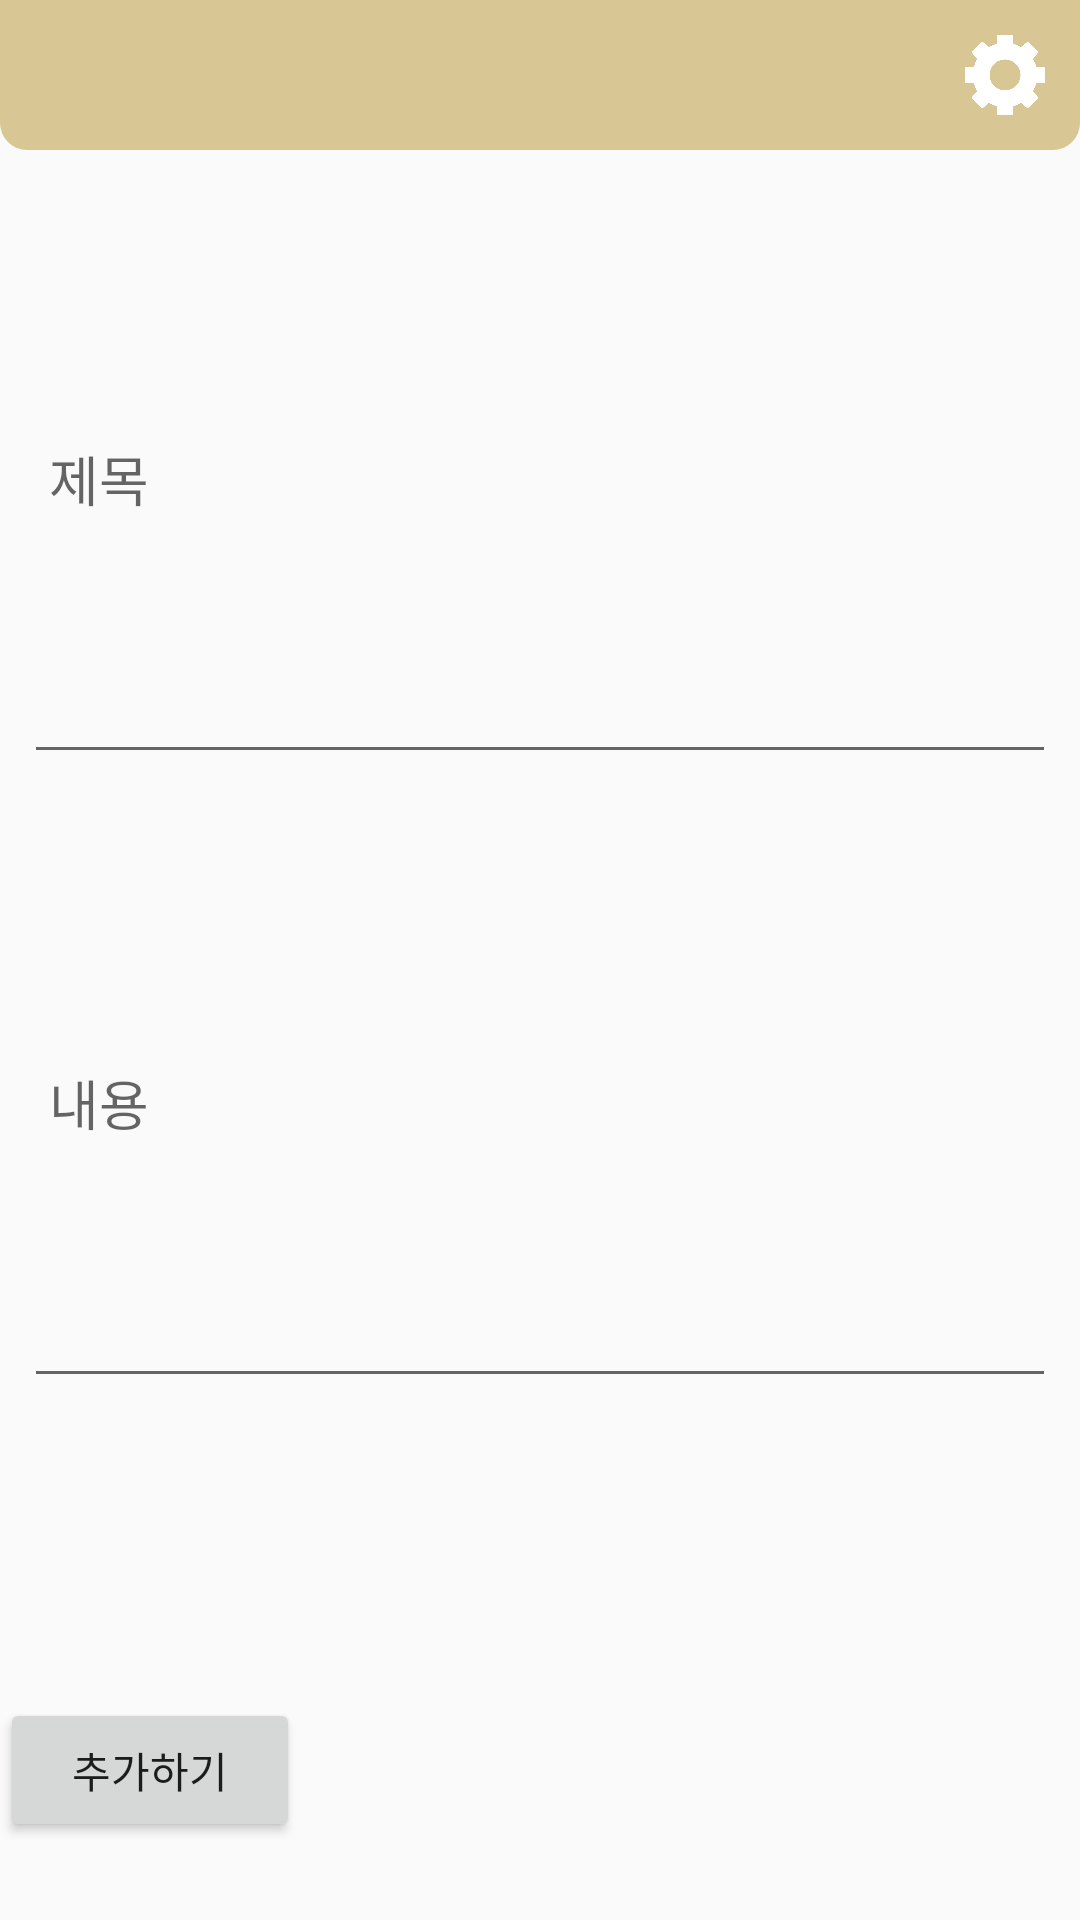

Reconstruct the res/layout file that produces this screen, plus the resources it refers to.
<!-- AndroidManifest.xml: application theme Theme.SelfLocationManagement -->
<!-- res/layout/activity_save_memo.xml -->
<?xml version="1.0" encoding="utf-8"?>
<LinearLayout xmlns:android="http://schemas.android.com/apk/res/android"
    android:layout_width="match_parent"
    android:layout_height="match_parent"
    xmlns:app="http://schemas.android.com/apk/res-auto"
    xmlns:tools="http://schemas.android.com/tools"
    android:orientation="vertical">

    <androidx.appcompat.widget.Toolbar
        android:id="@+id/toolbar"
        android:layout_width="match_parent"
        android:layout_height="50dp"
        app:contentInsetStart="0dp">

        <include layout="@menu/add_memo"/>

    </androidx.appcompat.widget.Toolbar>


    <EditText
        android:id="@+id/des"
        android:layout_width="match_parent"
        android:layout_height="200dp"
        android:layout_marginStart="8dp"
        android:layout_marginLeft="8dp"
        android:layout_marginTop="8dp"
        android:layout_marginEnd="8dp"
        android:layout_marginRight="8dp"
        android:hint=" 제목 "
        android:inputType="text"
        app:layout_constraintEnd_toEndOf="parent"
        app:layout_constraintHorizontal_bias="0.0"
        app:layout_constraintStart_toStartOf="parent"
        app:layout_constraintTop_toBottomOf="@+id/image"
        tools:ignore="MissingConstraints" />

    <EditText
        android:id="@+id/des2"
        android:layout_width="match_parent"
        android:layout_height="200dp"
        android:layout_marginStart="8dp"
        android:layout_marginLeft="8dp"
        android:layout_marginTop="8dp"
        android:layout_marginEnd="8dp"
        android:layout_marginRight="8dp"
        android:hint=" 내용 "
        android:inputType="text"
        app:layout_constraintEnd_toEndOf="parent"
        app:layout_constraintHorizontal_bias="0.0"
        app:layout_constraintStart_toStartOf="parent"
        app:layout_constraintTop_toBottomOf="@+id/image"
        tools:ignore="MissingConstraints" />

    <Button
        android:id="@+id/button"
        android:layout_width="100dp"
        android:layout_height="wrap_content"
        android:text="추가하기"
        android:layout_marginTop="100dp"/>
</LinearLayout>
<!-- resources referenced by this layout -->
<resources>
  <style name="Theme.SelfLocationManagement" parent="Theme.AppCompat.Light.NoActionBar">
          
          <item name="colorPrimary">@color/purple_500</item>
          <item name="colorPrimaryVariant">@color/purple_700</item>
          <item name="colorOnPrimary">@color/white</item>
          
          <item name="colorSecondary">@color/teal_200</item>
          <item name="colorSecondaryVariant">@color/teal_700</item>
          <item name="colorOnSecondary">@color/black</item>
          
          <item name="android:statusBarColor" tools:targetApi="l">?attr/colorPrimaryVariant</item>
          
      </style>
  <color name="purple_500">#DDC68B</color>
  <color name="purple_700">#C1AD7A</color>
  <color name="white">#FFFFFFFF</color>
  <color name="teal_200">#FF03DAC5</color>
  <color name="teal_700">#FF018786</color>
  <color name="black">#FF000000</color>
</resources>
